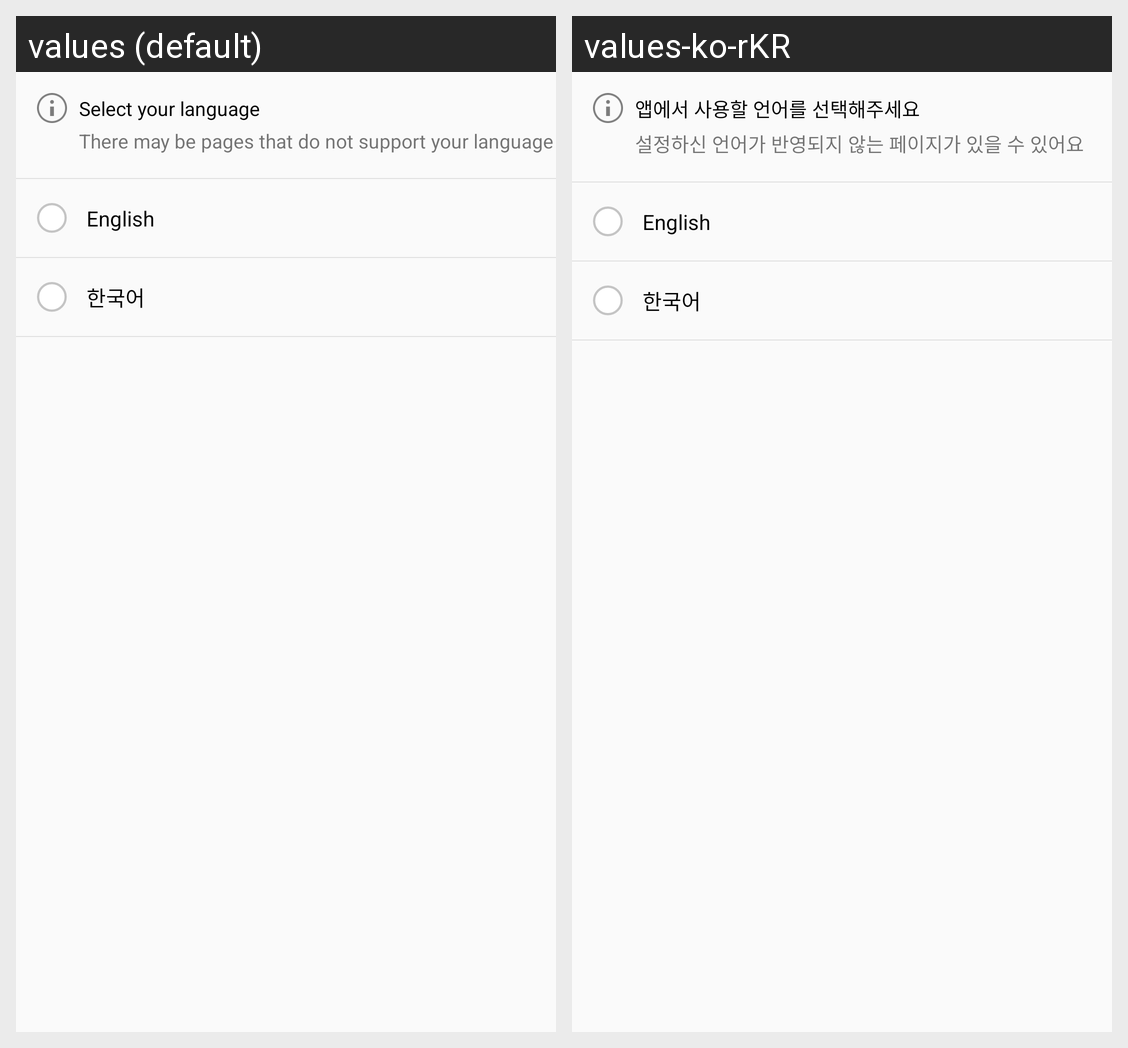

For this localized Android screen grid, give each drawn string resource with its value in every locale shown.
Android screen res/layout/fragment_language.xml rendered under 2 locales, left to right: values (default), values-ko-rKR. Device: Nexus 5 (rendered at 1080×1920; each locale shown at half size, 540×960, under a caption strip naming it); theme AppTheme.
Strings drawn on this screen, with the default value and each locale's value (text and hints the layout hard-codes, and strings that could not be matched under every locale, appear in the picture but are not listed):

fragment_language_title
  values: Select your language
  values-ko-rKR: 앱에서 사용할 언어를 선택해주세요

fragment_language_subtitle
  values: There may be pages that do not support your language
  values-ko-rKR: 설정하신 언어가 반영되지 않는 페이지가 있을 수 있어요
